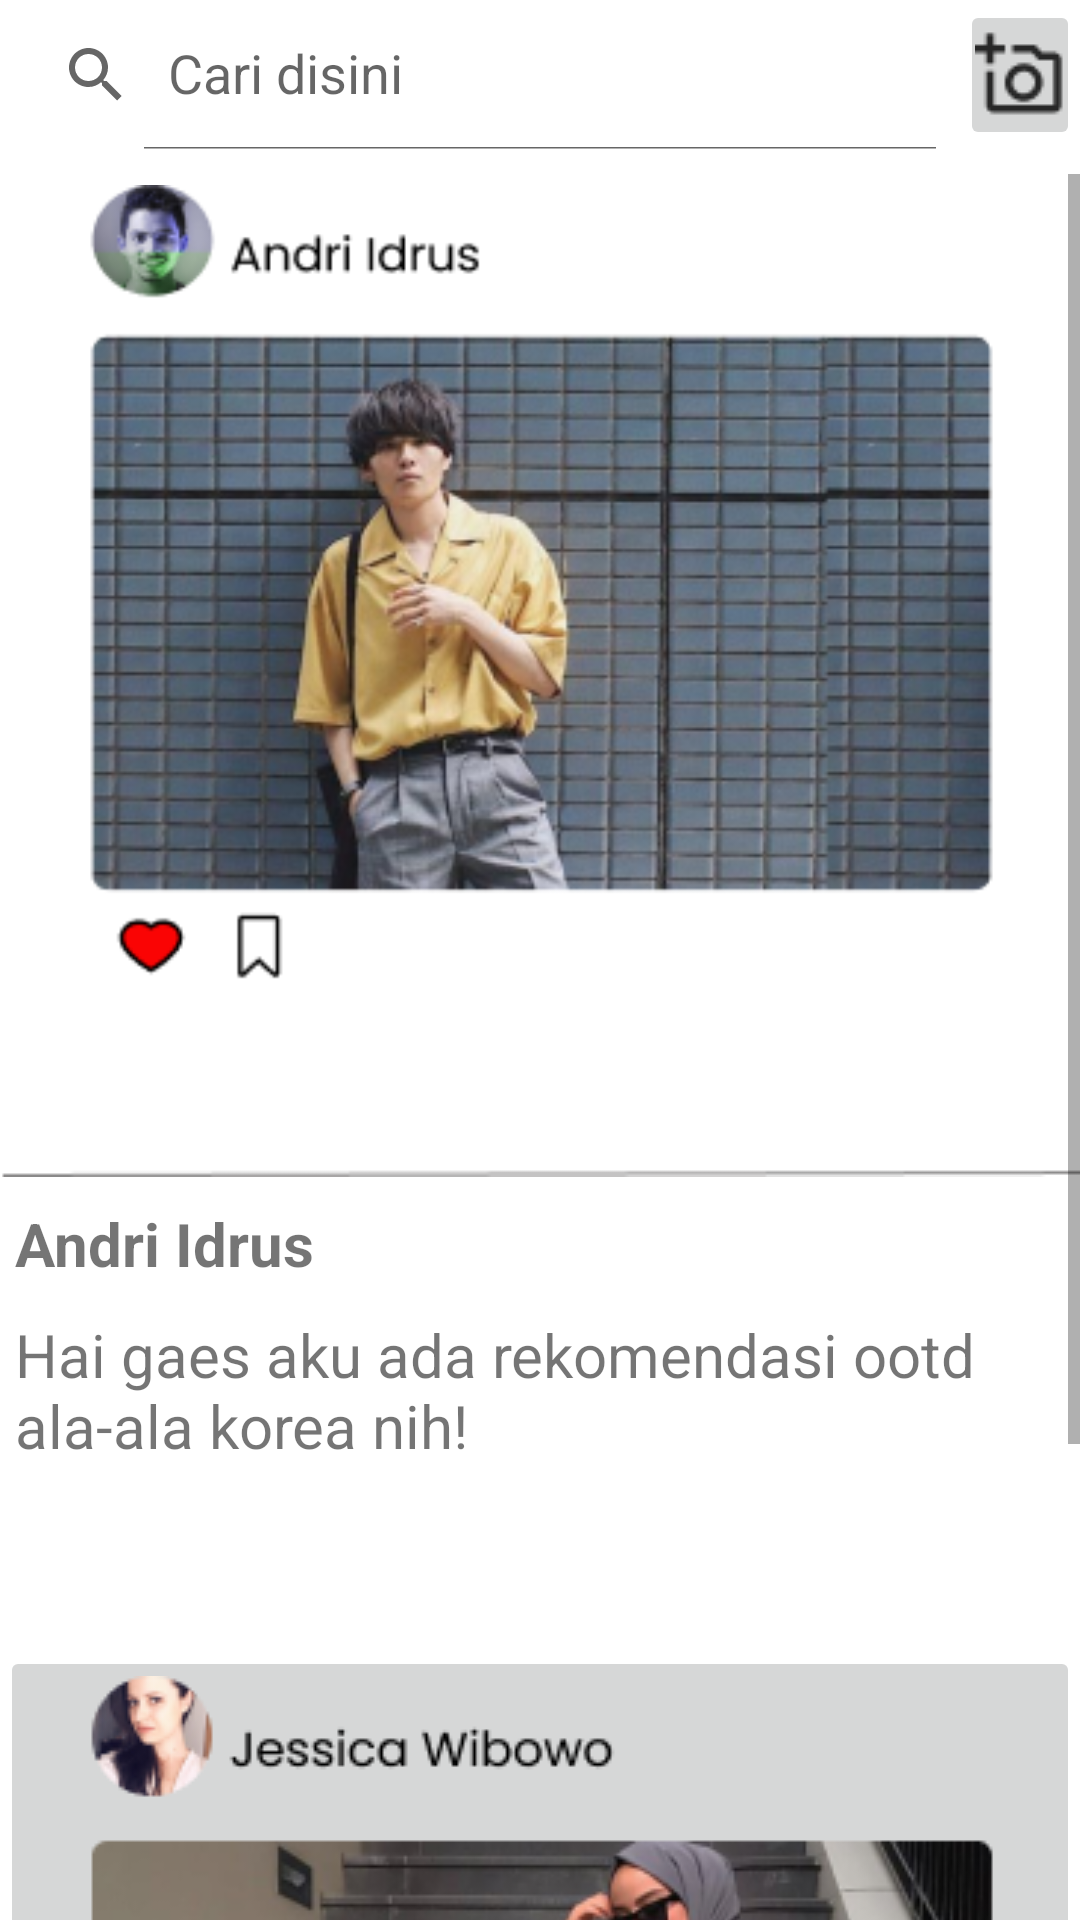

Reconstruct the res/layout file that produces this screen, plus the resources it refers to.
<!-- AndroidManifest.xml: application theme Theme.HauteCoute -->
<!-- res/layout/fragment_first.xml -->
<?xml version="1.0" encoding="utf-8"?>
<androidx.constraintlayout.widget.ConstraintLayout xmlns:android="http://schemas.android.com/apk/res/android"
    xmlns:app="http://schemas.android.com/apk/res-auto"
    xmlns:tools="http://schemas.android.com/tools"
    android:layout_width="match_parent"
    android:layout_height="match_parent"
    android:id="@+id/fragmentFirstRecyclerView"
    tools:context=".NavView.FirstFragment">

    <LinearLayout
        android:id="@+id/linearLayout"
        android:layout_width="match_parent"
        android:layout_height="wrap_content"
        android:orientation="horizontal"
        app:layout_constraintEnd_toEndOf="parent"
        app:layout_constraintStart_toStartOf="parent"
        app:layout_constraintTop_toTopOf="parent">

        <androidx.appcompat.widget.SearchView
            android:id="@+id/searchView"
            style="@style/Widget.AppCompat.SearchView"
            android:layout_width="wrap_content"
            android:layout_height="match_parent"
            android:background="@drawable/customborder"
            app:iconifiedByDefault="false"
            app:queryHint="Cari disini" />

        <ImageButton
            android:id="@+id/imgadd"
            android:layout_width="match_parent"
            android:layout_height="wrap_content"
            android:contentDescription="@string/upimage"
            android:src="@drawable/iconadd" />
    </LinearLayout>

    <ScrollView
        android:layout_width="match_parent"
        android:layout_height="wrap_content"
        android:layout_marginTop="8dp"
        app:layout_constraintTop_toBottomOf="@id/linearLayout">

        <LinearLayout
            android:layout_width="match_parent"
            android:layout_height="wrap_content"
            android:orientation="vertical">

            <ImageView
                android:layout_width="match_parent"
                android:layout_height="wrap_content"
                android:layout_gravity="fill"
                android:id="@+id/feed1"
                android:src="@drawable/first1" />

            <TextView
                android:layout_width="wrap_content"
                android:layout_height="wrap_content"
                android:padding="5dp"
                android:text="@string/headcaption1"
                android:textSize="20sp" />

            <TextView
                android:layout_width="wrap_content"
                android:layout_height="wrap_content"
                android:padding="5dp"
                android:text="@string/caption1"
                android:textSize="20sp" />

            
            <ImageButton
                android:layout_width="match_parent"
                android:layout_height="wrap_content"
                android:layout_gravity="fill"
                android:layout_marginTop="55dp"
                android:id="@+id/feed2"
                android:src="@drawable/second" />

            <TextView
                android:layout_width="wrap_content"
                android:layout_height="wrap_content"
                android:padding="5dp"
                android:text="@string/headcaption1"
                android:textSize="20sp" />

            <TextView
                android:layout_width="wrap_content"
                android:layout_height="wrap_content"
                android:padding="5dp"
                android:text="@string/caption1"
                android:textSize="20sp" />

        </LinearLayout>
    </ScrollView>


</androidx.constraintlayout.widget.ConstraintLayout>
<!-- resources referenced by this layout -->
<resources>
  <!-- drawable first1: png bitmap (drawable, 109358 bytes) -->
  <!-- drawable iconadd: png bitmap (drawable, 703 bytes) -->
  <!-- drawable second: png bitmap (drawable, 98139 bytes) -->
  <string name="caption1">Hai gaes aku ada rekomendasi ootd ala-ala korea nih!</string>
  <string name="headcaption1"><b>Andri Idrus</b></string>
  <string name="upimage">upimage</string>
  <style name="Theme.HauteCoute" parent="Theme.MaterialComponents.Light.NoActionBar">
          
          <item name="colorPrimary">@color/purple_500</item>
          <item name="colorPrimaryVariant">@color/purple_700</item>
          <item name="colorOnPrimary">@color/white</item>
          
          <item name="colorSecondary">@color/teal_200</item>
          <item name="colorSecondaryVariant">@color/teal_700</item>
          <item name="colorOnSecondary">@color/black</item>
          
          <item name="android:statusBarColor" tools:targetApi="l">?attr/colorPrimaryVariant</item>
          
      </style>
  <color name="purple_500">#FF6200EE</color>
  <color name="purple_700">#FF3700B3</color>
  <color name="white">#FFFFFFFF</color>
  <color name="teal_200">#FF03DAC5</color>
  <color name="teal_700">#FF018786</color>
  <color name="black">#FF000000</color>
</resources>
